Image classification data set "images" (shabazpatel/wbc-classification on GitHub). Class labels (4): eosinophil, lymphocyte, monocyte, neutrophil.

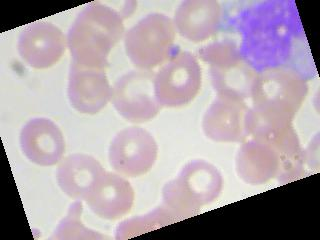
Label: monocyte

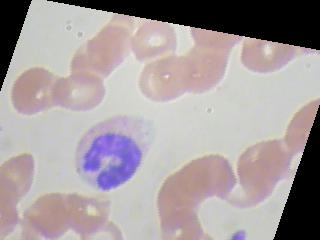
Label: monocyte

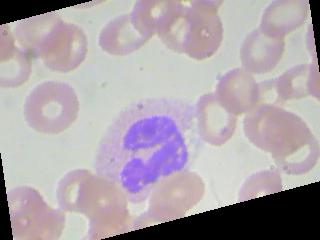
Label: neutrophil

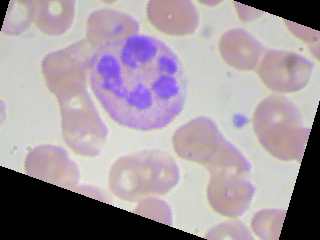
Label: neutrophil

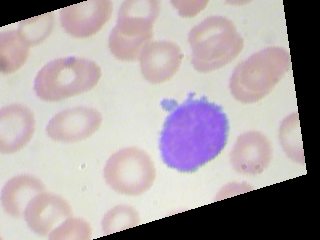
Label: lymphocyte

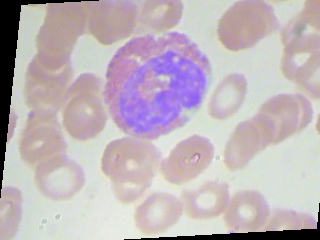
Label: eosinophil
